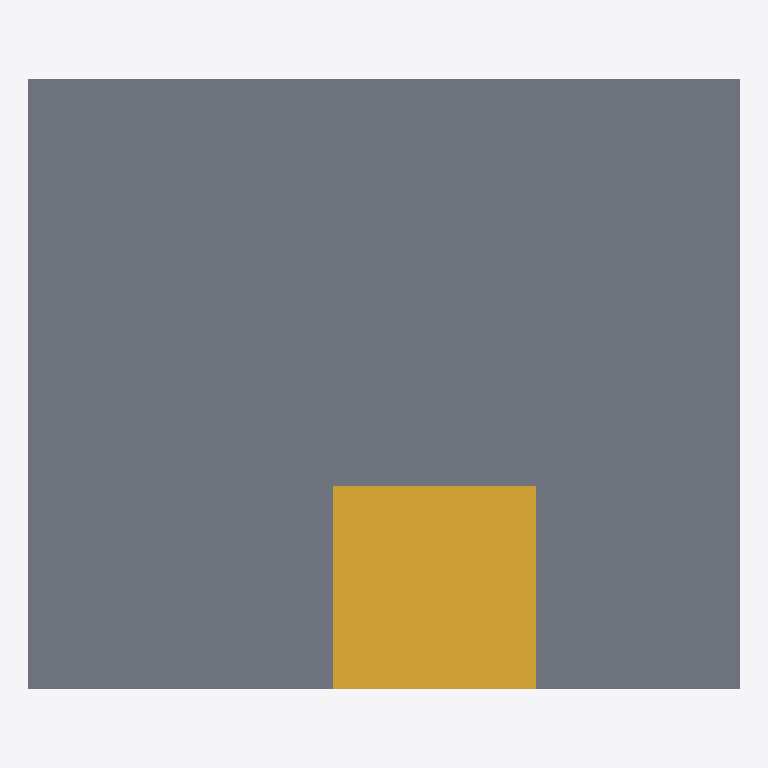
Plan cut of the same IFC building model at storey 'GROUND' (level 0.00 m, cut at 1.40 m), seen from above with north up, elements coloured by IFC class (only those large enough to see are counted): 1 slab (grey), 1 stair (yellow). Cut surfaces are drawn darker.
Extent 14.0 m × 12.0 m × 8.3 m (x, y, z). Storeys (2): GROUND at 0.00 m; LEVEL-1 at 4.00 m. Elements (4): 2 IfcSlab, 1 IfcRoof, 1 IfcStair.

HEADER;
FILE_DESCRIPTION(('ViewDefinition[DesignTransferView]'),'2;1');
FILE_NAME('/dev/null','2026-04-21T15:50:26+00:00',(''),(''),'IfcOpenShell 0.8.5','IfcOpenShell 0.8.5','Nobody');
FILE_SCHEMA(('IFC4'));
ENDSEC;
DATA;
#1=IFCPROJECT('1KoiU7f_n7RxzoyGOvb4yA',$,'Maker Lab with Room Schedule',$,$,$,$,(#10),#5);
#12=IFCSITE('2HzBZK8PD1dR$wyuocxuBd',$,'Site',$,$,$,$,$,$,$,$,$,$,$);
#13=IFCBUILDING('2$Rpf8WYL92P4Na6GI7Wn3',$,'Maker Lab with Room Schedule',$,$,$,$,$,$,$,$,$);
#16=IFCBUILDINGSTOREY('0IHdUT$s92egY8HGNnL5oY',$,'GROUND',$,$,$,$,$,$,0.0);
#18=IFCBUILDINGSTOREY('0UhrBOT1HC_gdcmsuhPwfk',$,'LEVEL-1',$,$,$,$,$,$,4.0);
#210=IFCSLAB('05Qztdwh5AkuoSLfrvb6I6',$,'GROUND-SLAB',$,$,#231,#226,$,$);
#275=IFCSTAIR('2gCosklqvFbx3FAUEBES5J',$,'MAKER-STAIR',$,$,#295,#290,$,$);
ENDSEC;
